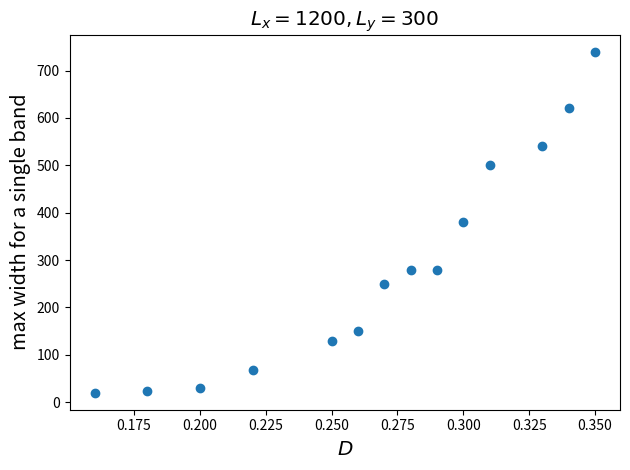

This figure's Python source:
import numpy as np
import matplotlib.pyplot as plt

if __name__ == "__main__":
    D = np.array([
        0.16, 0.18, 0.20, 0.22, 0.25, 0.26, 0.27, 0.28, 0.29, 0.30, 0.31, 0.33,
        0.34, 0.35
    ])
    width = np.array(
        [10, 12, 15, 34, 65, 75, 125, 140, 140, 190, 250, 270, 310, 370]) * 2
    plt.plot(D, width, "o")
    # plt.xscale("log")
    # plt.yscale("log")
    plt.xlabel(r"$D$", fontsize="x-large")
    plt.ylabel("max width for a single band", fontsize="x-large")
    plt.title(r"$L_x=1200, L_y=300$", fontsize="x-large")
    plt.tight_layout()
    # plt.show()
    plt.savefig("band_width.pdf")
    plt.close()
